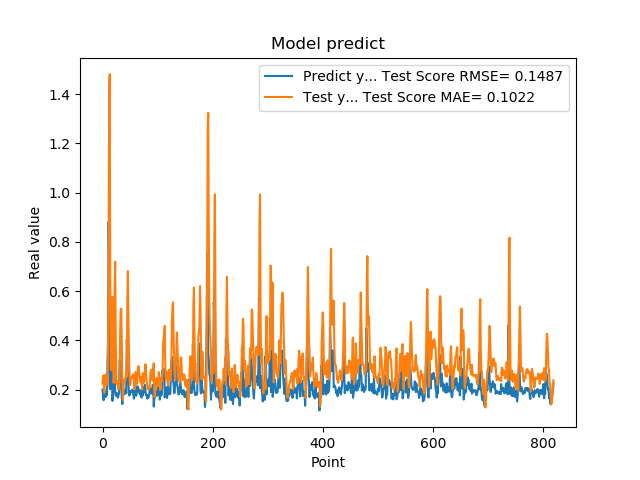

The file beside this chart, header and first rows:
2.010090053081512174e-01, 2.250818896501244060e-01
1.742661595344543457e-01, 2.566272954052211674e-01
1.572303026914596558e-01, 2.334602539872676907e-01
1.941800117492676059e-01, 1.876550268272673960e-01
1.970258951187133512e-01, 2.274211529992706815e-01
1.859861761331558505e-01, 2.608514353232443406e-01
1.705197989940643033e-01, 2.471850912052838689e-01
1.844120919704437256e-01, 2.161197981609057350e-01
1.779371052980423251e-01, 2.238634121959080514e-01
3.004232645034790039e-01, 2.255590532369598500e-01
3.969086110591887873e-01, 3.978527153249982184e-01
8.820003867149353027e-01, 6.340486525144198859e-01
6.841114759445190430e-01, 1.414218368282516014e+00
2.116497457027435580e-01, 1.480166421533478882e+00
2.014262527227401733e-01, 6.689914991357164276e-01
2.061583995819092074e-01, 2.810615345800384635e-01
3.160260915756225586e-01, 2.797825251459832296e-01
3.489396274089813232e-01, 4.427358803368313112e-01
1.544443815946578979e-01, 5.766110049377229929e-01
1.959947794675827026e-01, 3.227456204511698346e-01
1.894801408052444180e-01, 2.278337210941618340e-01
4.474425017833709162e-01, 2.514049317018546281e-01
3.771362304687500555e-01, 6.215981538044900168e-01
1.889318972826004028e-01, 7.196406367418274330e-01
1.752775162458419522e-01, 3.944363160363157927e-01
1.822472065687180121e-01, 2.253173797091266028e-01
1.866402029991149902e-01, 2.245181498547244026e-01
1.715678423643112183e-01, 2.363918350650673905e-01
1.676391065120696744e-01, 2.181498694236585767e-01
1.773854047060013095e-01, 2.005041427558492684e-01
1.872433423995972235e-01, 2.114356513037823626e-01
3.204146027565002441e-01, 2.334015947001651936e-01
3.134283721446990967e-01, 4.342631023580051375e-01
3.171058297157288153e-01, 5.286630282467890130e-01
2.202603369951247891e-01, 5.285013224702058698e-01
1.659800857305526733e-01, 3.917637640516044018e-01
1.415748745203018188e-01, 2.368442594764514075e-01
1.852595061063766479e-01, 1.585249927159402272e-01
1.814238876104354858e-01, 2.021043140502978563e-01
1.905867606401443481e-01, 2.312600108104679864e-01
1.810430586338043213e-01, 2.414334064704739824e-01
1.954265981912612915e-01, 2.349431706976666256e-01
2.029463946819305142e-01, 2.481180258014281381e-01
1.862521618604660034e-01, 2.703869151918072422e-01
4.038094580173492432e-01, 2.522707351727438430e-01
3.743042349815369207e-01, 5.551983040385009005e-01
2.572054266929626465e-01, 6.816924346732310402e-01
2.253161966800689420e-01, 4.900220319064563790e-01
1.787700653076171875e-01, 3.516225759319784872e-01
1.761920750141143799e-01, 2.592661566640405146e-01
1.861467957496643066e-01, 2.185594872796362553e-01
1.954011768102645874e-01, 2.308714933789574597e-01
1.907722949981689176e-01, 2.521315061383252454e-01
1.898660957813262939e-01, 2.527974633010534600e-01
2.001174986362457275e-01, 2.478151820292222030e-01
1.922753006219863892e-01, 2.618916545003930341e-01
1.810636967420578003e-01, 2.587096211576924709e-01
1.635809391736984530e-01, 2.363144500166607376e-01
1.916799396276473999e-01, 2.022091608458911338e-01
2.058236002922058105e-01, 2.288486913110754084e-01
1.857409924268722812e-01, 2.715705807100544655e-01
... 759 more rows
